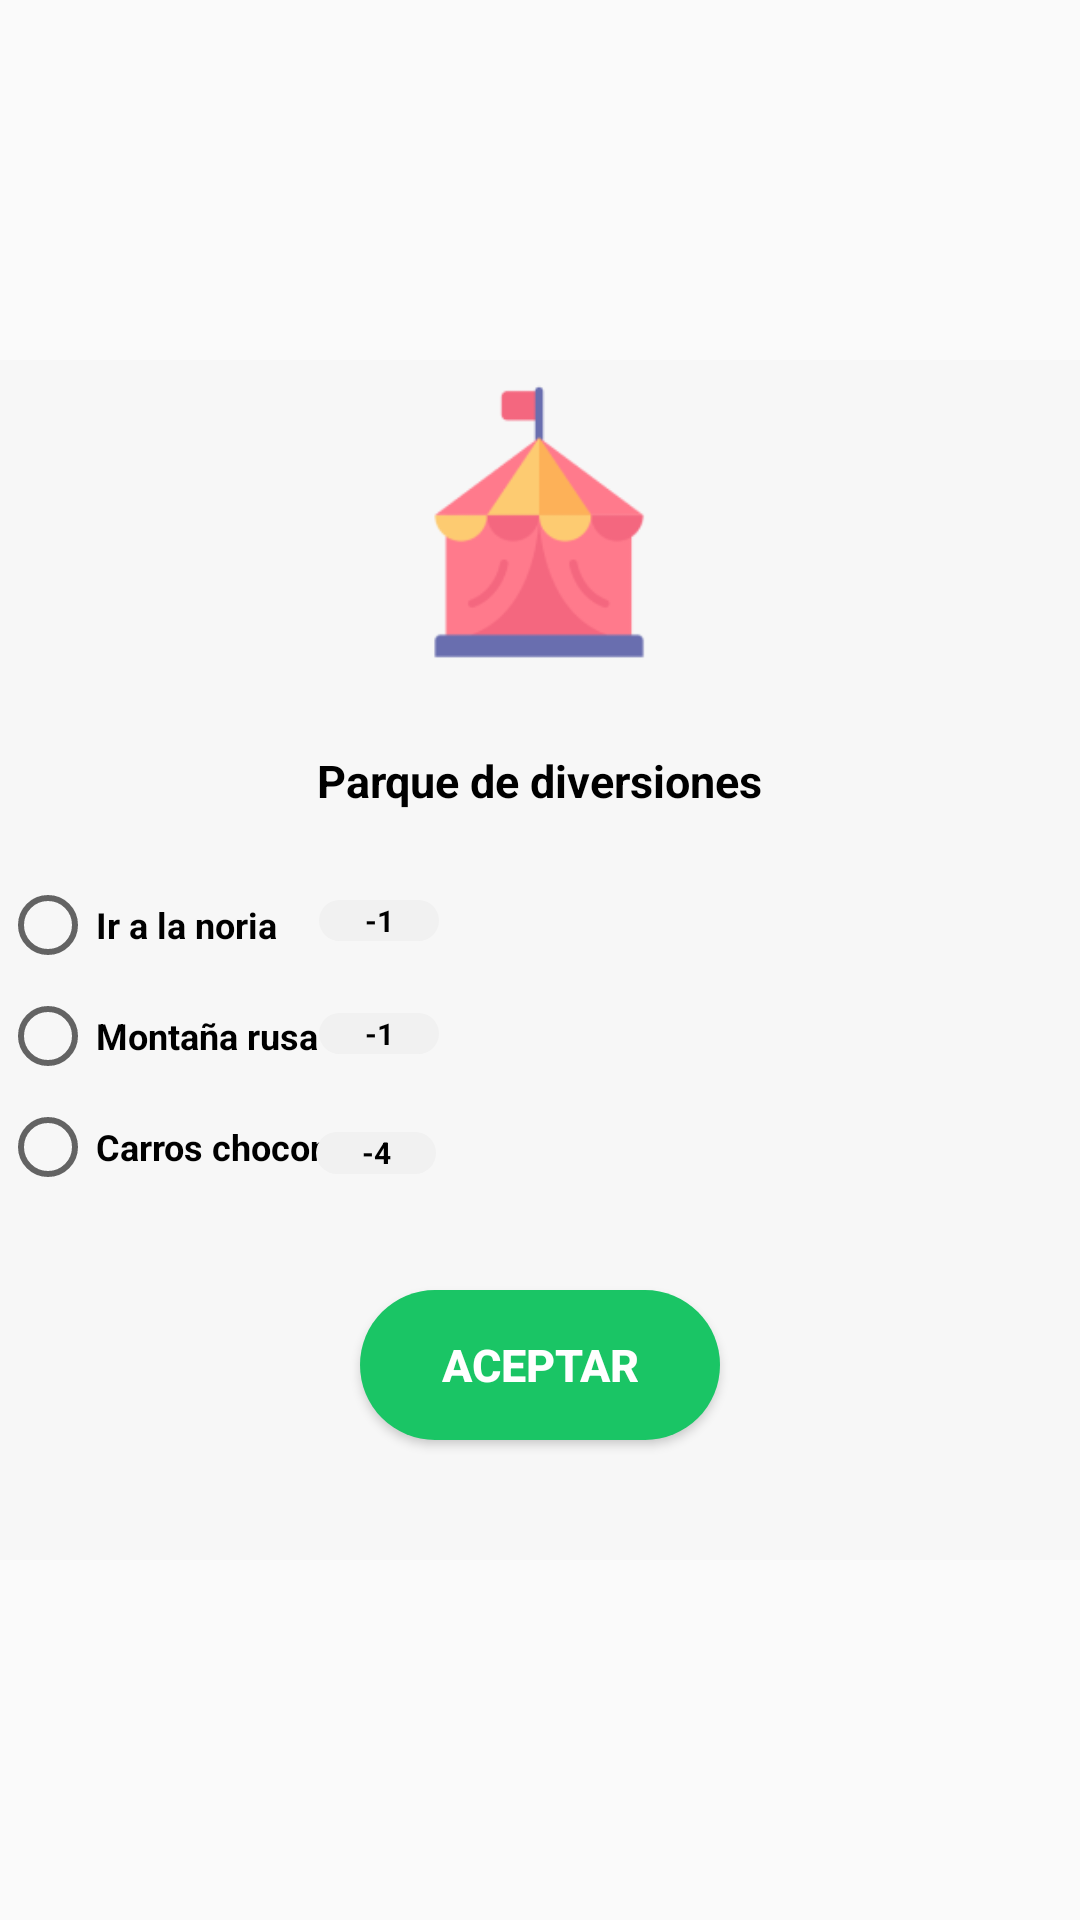

Reconstruct the res/layout file that produces this screen, plus the resources it refers to.
<!-- AndroidManifest.xml: application theme Theme.Monage -->
<!-- res/layout/dialog_park.xml -->
<?xml version="1.0" encoding="utf-8"?>
<RelativeLayout xmlns:android="http://schemas.android.com/apk/res/android"
    xmlns:app="http://schemas.android.com/apk/res-auto"
    android:layout_width="wrap_content"
    android:layout_height="wrap_content"
    android:layout_centerInParent="true">

    <RelativeLayout
        android:layout_width="600dp"
        android:layout_height="400dp"
        android:layout_centerInParent="true">

        <RelativeLayout
            android:layout_width="600dp"
            android:layout_height="600dp"
            android:layout_alignParentBottom="true"
            android:layout_centerHorizontal="true"
            android:background="@color/background_dialog">

            <TextView
                android:id="@+id/text1"
                android:layout_width="wrap_content"
                android:layout_height="wrap_content"
                android:layout_centerHorizontal="true"
                android:layout_marginTop="130dp"
                android:text="Parque de diversiones"
                android:textColor="@color/black"
                android:textSize="15dp"
                android:textStyle="bold" />

            <RadioButton
                android:id="@+id/noria"
                android:layout_width="wrap_content"
                android:layout_height="wrap_content"
                android:layout_below="@id/text1"
                android:layout_marginTop="22dp"
                android:text="Ir a la noria"
                android:textSize="12dp"
                android:textStyle="bold"></RadioButton>

            <RadioButton
                android:id="@+id/rusa"
                android:layout_width="wrap_content"
                android:layout_height="wrap_content"
                android:layout_below="@id/noria"
                android:layout_marginTop="5dp"
                android:text="Montaña rusa"
                android:textSize="12dp"
                android:textStyle="bold"></RadioButton>

            <RadioButton
                android:id="@+id/chocones"
                android:layout_width="wrap_content"
                android:layout_height="wrap_content"
                android:layout_below="@id/rusa"
                android:layout_marginTop="5dp"
                android:text="Carros chocones"
                android:textSize="12dp"
                android:textStyle="bold"></RadioButton>

            <Button
                android:id="@+id/acceptPark"
                android:layout_width="120dp"
                android:layout_height="50dp"
                android:layout_alignParentBottom="true"
                android:layout_centerHorizontal="true"
                android:layout_marginBottom="40dp"
                android:background="@drawable/backbtn"
                android:text="Aceptar"
                android:textColor="@color/white"
                android:textSize="15dp"
                android:textStyle="bold" />

            <TextView
                android:id="@+id/textView3"
                android:layout_width="40dp"
                android:layout_height="wrap_content"
                android:layout_marginLeft="14dp"
                android:layout_marginTop="180dp"
                android:layout_toRightOf="@id/noria"
                android:background="@drawable/backtxt"
                android:text="-1"
                android:textAlignment="center"
                android:textColor="#000000"
                android:textSize="10dp"
                android:textStyle="normal|bold" />

            <TextView
                android:id="@+id/textView5"
                android:layout_width="40dp"
                android:layout_height="wrap_content"
                android:layout_below="@+id/textView3"
                android:layout_marginLeft="14dp"
                android:layout_marginTop="24dp"
                android:layout_toRightOf="@id/noria"
                android:background="@drawable/backtxt"
                android:text="-1"
                android:textAlignment="center"
                android:textColor="#000000"
                android:textSize="10dp"
                android:textStyle="normal|bold" />

            <TextView
                android:id="@+id/textView6"
                android:layout_width="40dp"
                android:layout_height="wrap_content"
                android:layout_below="@+id/textView5"
                android:layout_alignBottom="@+id/chocones"
                android:layout_marginLeft="13dp"
                android:layout_marginTop="26dp"
                android:layout_marginBottom="7dp"
                android:layout_toRightOf="@id/noria"
                android:background="@drawable/backtxt"
                android:text="-4"
                android:textAlignment="center"
                android:textColor="#000000"
                android:textSize="10dp"
                android:textStyle="normal|bold" />

            <ImageView
                android:id="@+id/imageView21"
                android:layout_width="10dp"
                android:layout_height="wrap_content"
                android:layout_alignTop="@+id/textView3"
                android:layout_alignBottom="@+id/textView3"
                android:layout_marginLeft="3dp"
                android:layout_marginTop="0dp"
                android:layout_marginBottom="-4dp"
                android:layout_toRightOf="@id/textView3"
                app:srcCompat="@drawable/lightning" />

            <ImageView
                android:id="@+id/imageView26"
                android:layout_width="10dp"
                android:layout_height="wrap_content"
                android:layout_alignTop="@+id/textView5"
                android:layout_alignBottom="@+id/textView5"
                android:layout_marginLeft="3dp"
                android:layout_marginTop="-1dp"
                android:layout_marginBottom="-2dp"
                android:layout_toRightOf="@id/textView3"
                app:srcCompat="@drawable/lightning" />

            <ImageView
                android:id="@+id/imageView27"
                android:layout_width="10dp"
                android:layout_height="wrap_content"
                android:layout_alignTop="@+id/textView6"
                android:layout_alignBottom="@+id/textView6"
                android:layout_marginLeft="3dp"
                android:layout_marginTop="-2dp"
                android:layout_marginBottom="0dp"
                android:layout_toRightOf="@id/textView3"
                app:srcCompat="@drawable/lightning" />

        </RelativeLayout>

        <ImageView
            android:id="@+id/imageMarket"
            android:layout_width="100dp"
            android:layout_height="100dp"
            android:layout_centerHorizontal="true"
            android:layout_marginTop="5dp"
            android:scaleType="centerCrop"
            android:src="@drawable/park" />
    </RelativeLayout>
</RelativeLayout>
<!-- resources referenced by this layout -->
<resources>
  <color name="background_dialog"> #f7f7f7</color>
  <color name="black">#FF000000</color>
  <color name="white">#FFFFFFFF</color>
  <!-- drawable backbtn (drawable) -->
  <?xml version="1.0" encoding="utf-8"?>
  <shape android:shape="rectangle"
      xmlns:android="http://schemas.android.com/apk/res/android" >
  
      <solid android:color= "@color/botons"/>
      <corners android:radius="25dp"/>
  </shape>
  <!-- drawable backtxt (drawable) -->
  <?xml version="1.0" encoding="utf-8"?>
  <shape android:shape="rectangle"
      xmlns:android="http://schemas.android.com/apk/res/android" >
  
      <solid android:color= "@color/text"/>
      <corners android:radius="15dp"/>
  </shape>
  <!-- drawable park: png bitmap (drawable, 5680 bytes) -->
  <style name="Theme.Monage" parent="Theme.AppCompat.DayNight.NoActionBar">
          
          <item name="colorPrimary">@color/purple_500</item>
          <item name="colorPrimaryVariant">@color/purple_700</item>
          <item name="colorOnPrimary">@color/white</item>
          
          <item name="colorSecondary">@color/teal_200</item>
          <item name="colorSecondaryVariant">@color/teal_700</item>
          <item name="colorOnSecondary">@color/black</item>
          
          <item name="android:statusBarColor" tools:targetApi="l">?attr/colorPrimaryVariant</item>
          
      </style>
  <color name="botons">#1AC565</color>
  <color name="text">#F1F1F1</color>
  <color name="purple_500">#FF6200EE</color>
  <color name="purple_700">#FF3700B3</color>
  <color name="teal_200">#FF03DAC5</color>
  <color name="teal_700">#FF018786</color>
</resources>
